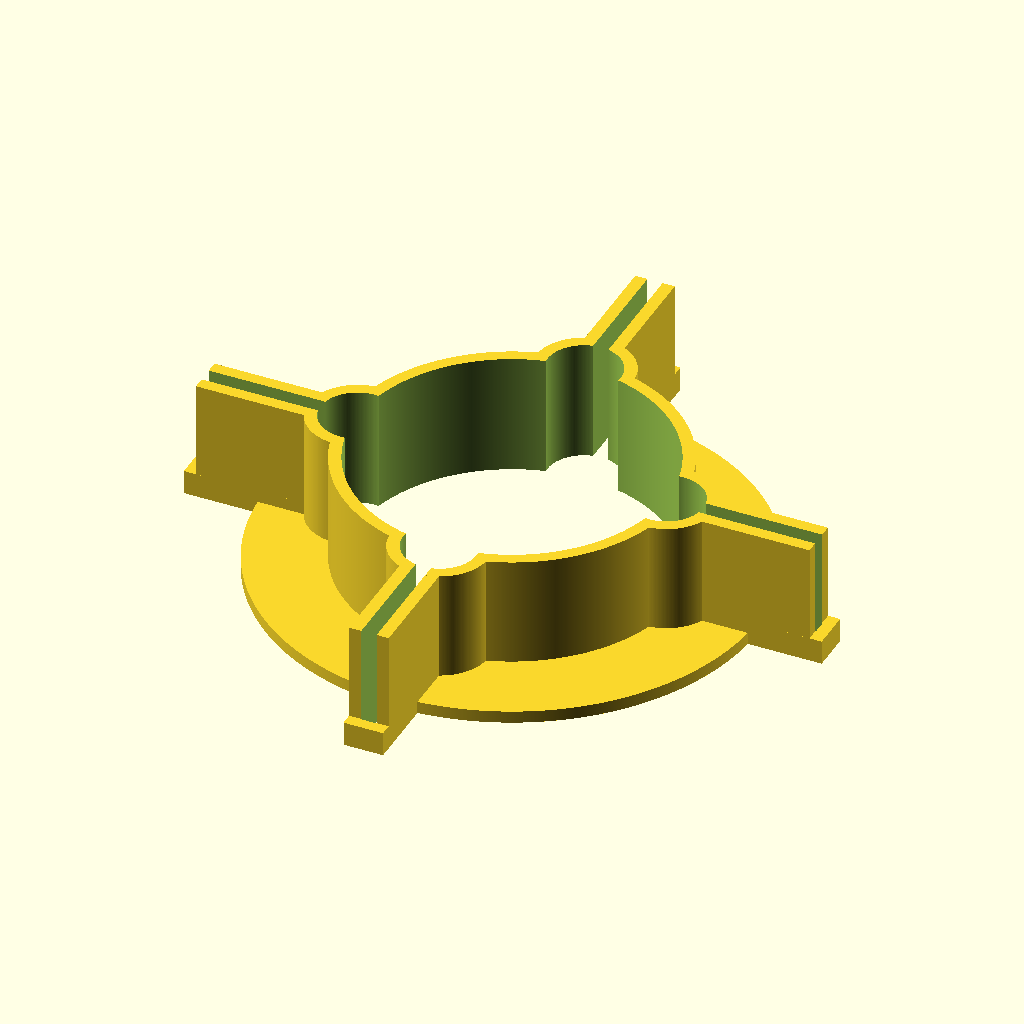
Cell 1: rendered with the file's own defaults.
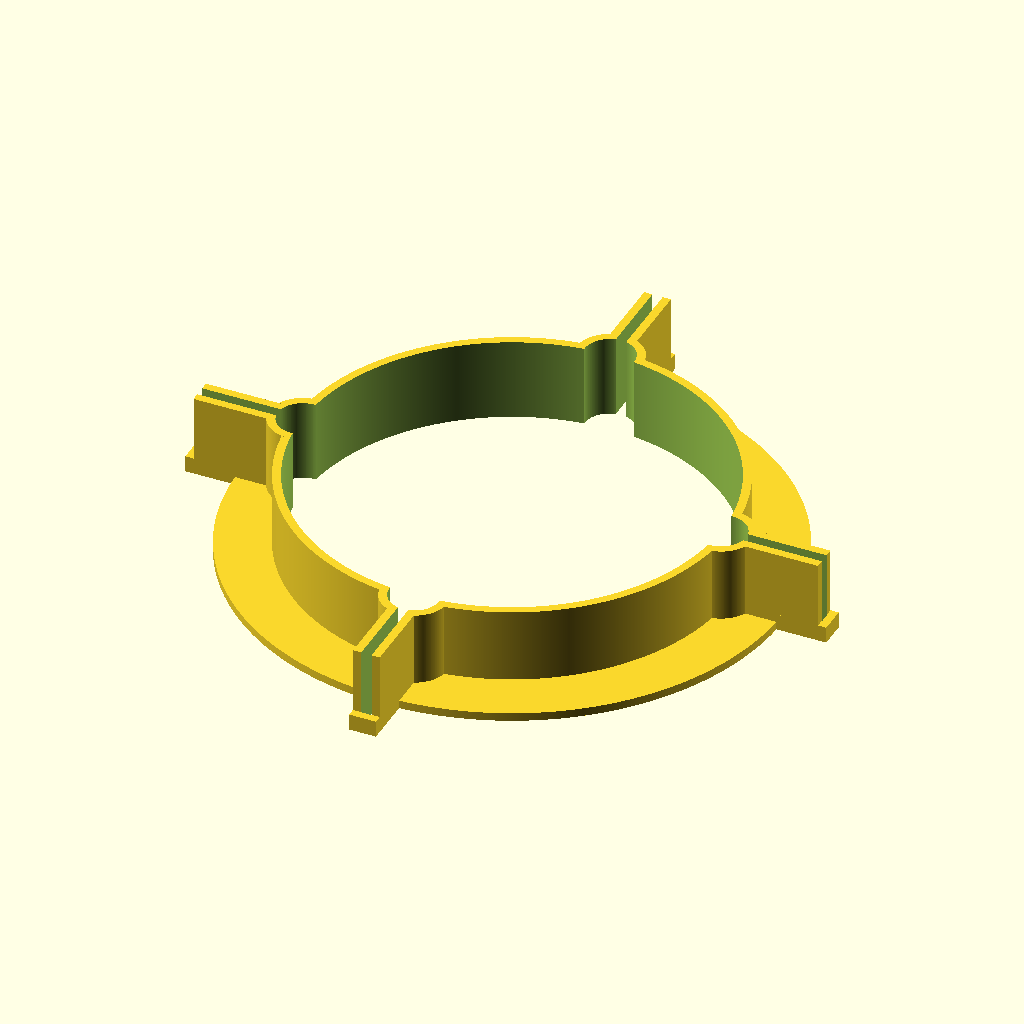
Cell 2: tube_diameter = 101.6 (everything else at default).
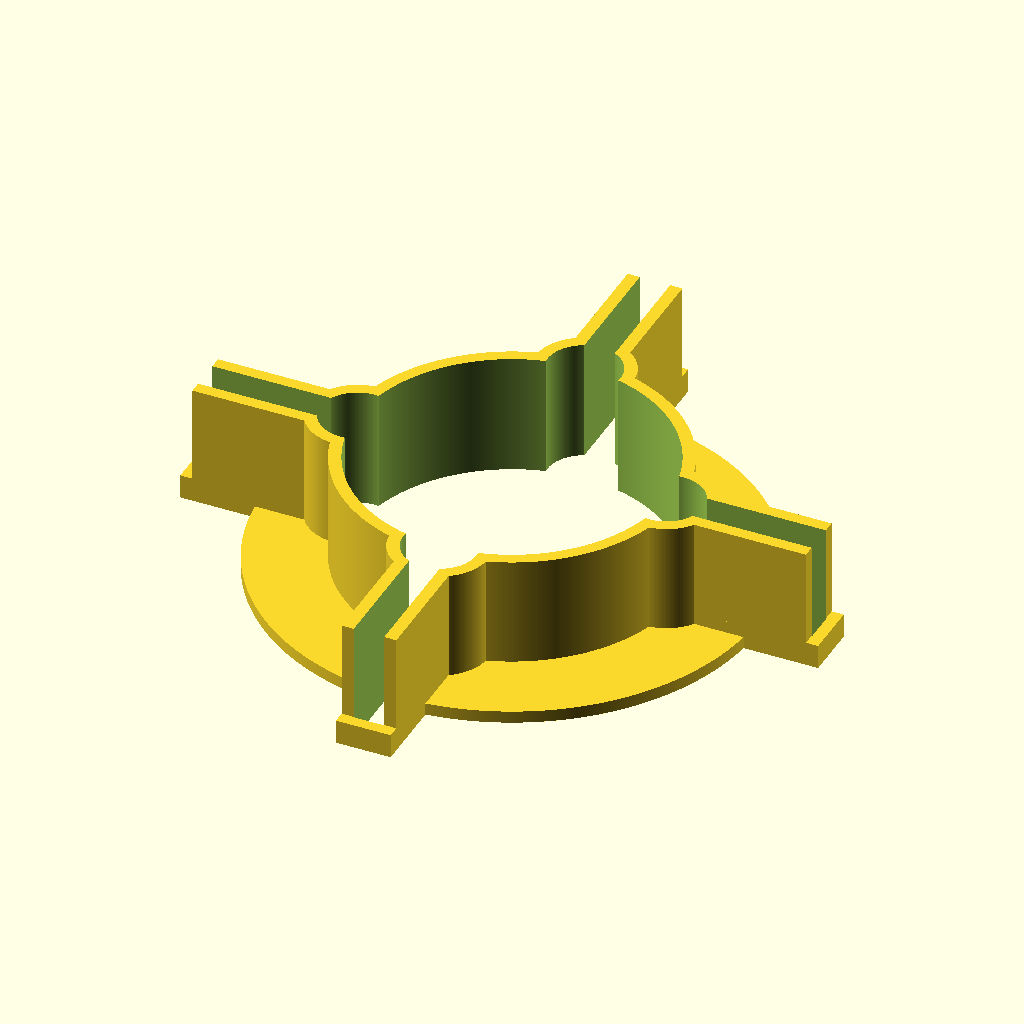
Cell 3 — fin_width set to 5, the other parameters unchanged.
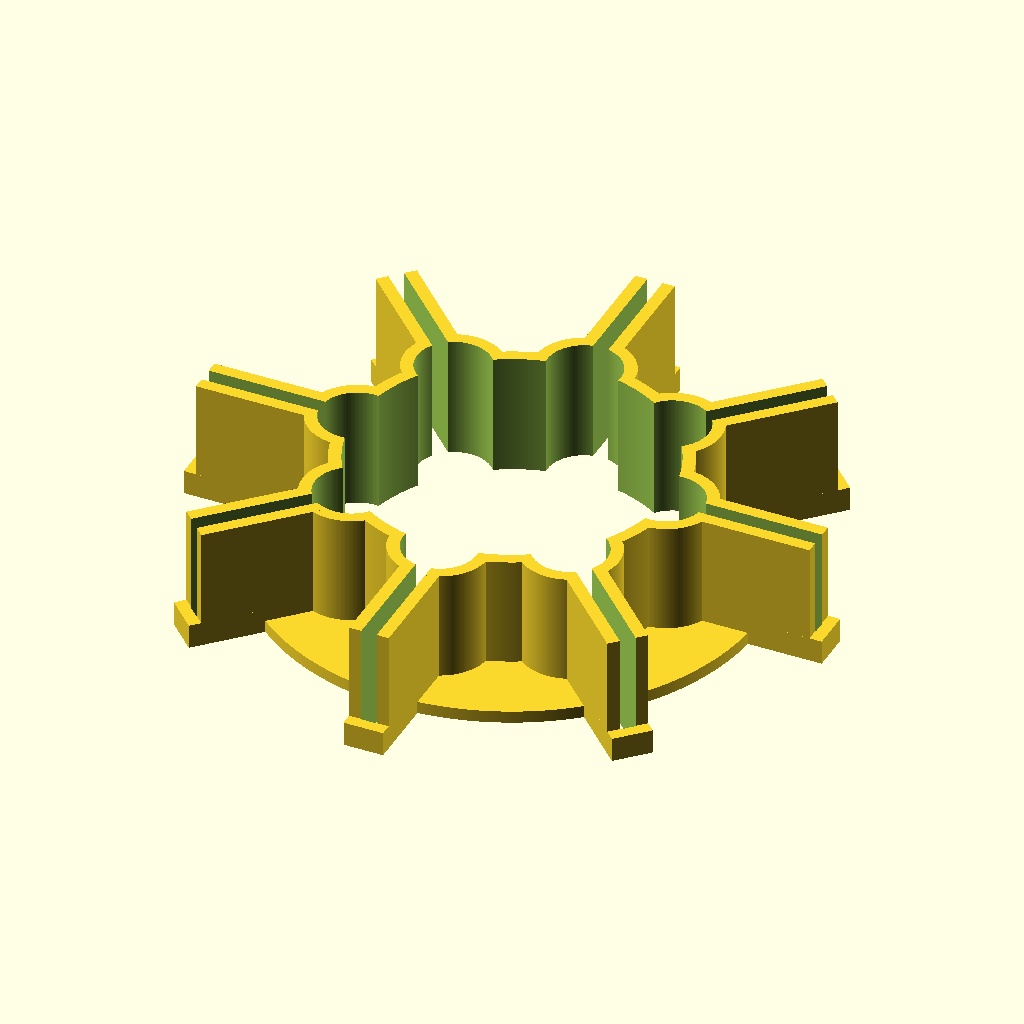
Cell 4: the same model with fin_number = 8.
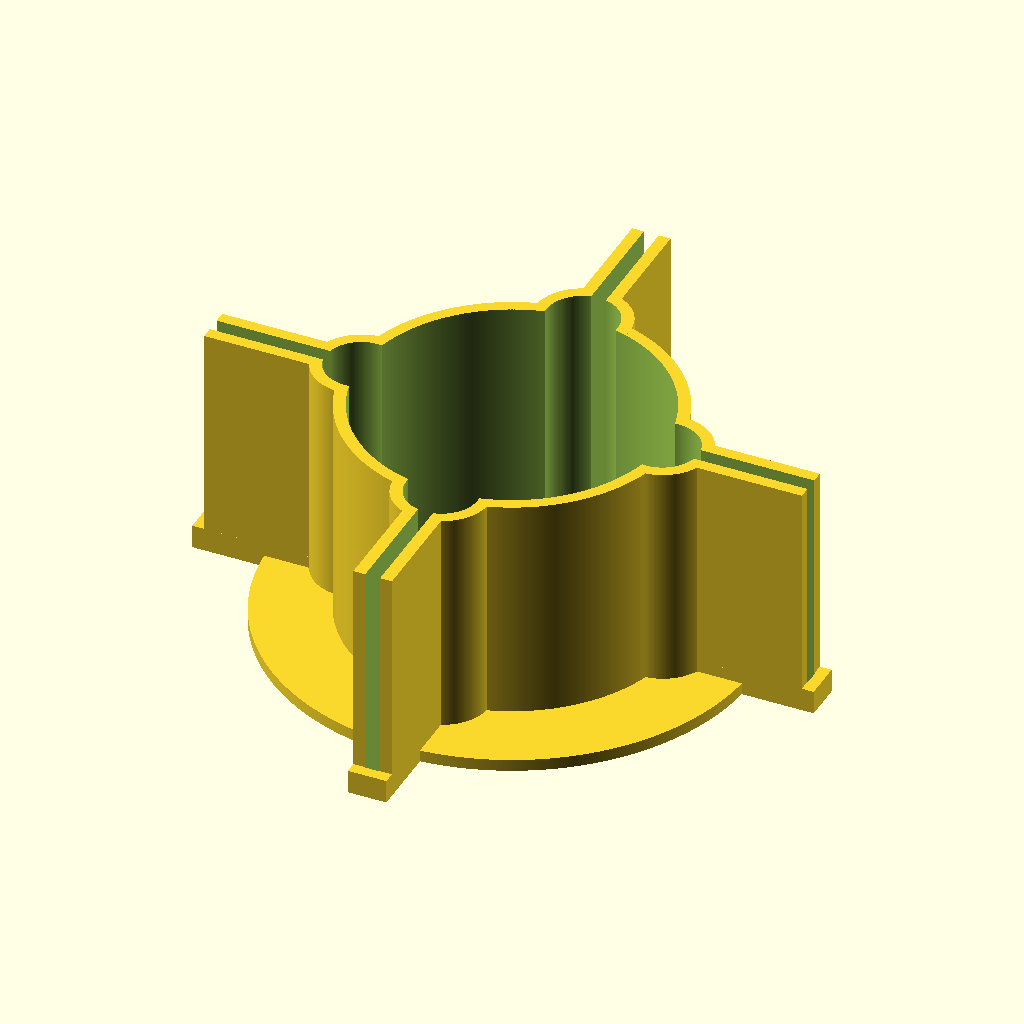
Cell 5: the same model with jig_height = 40.
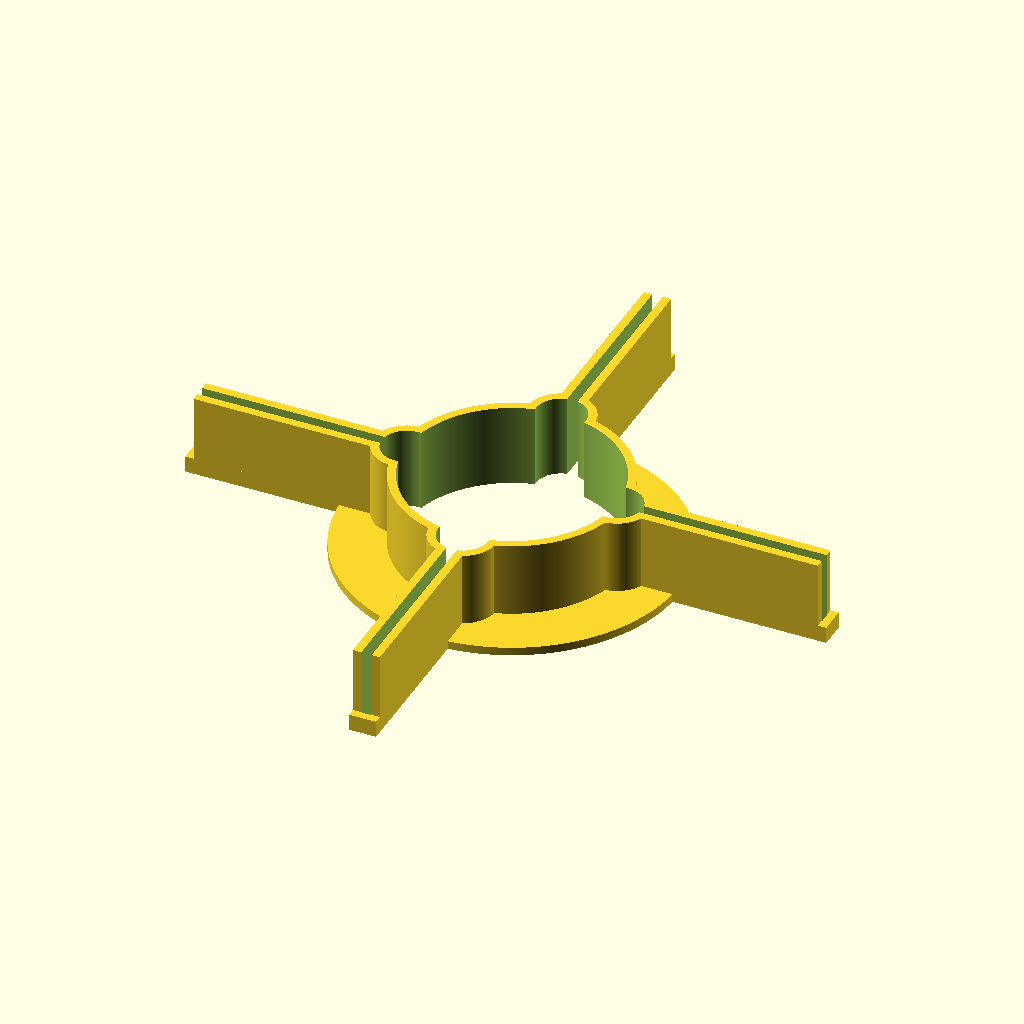
Cell 6: jig_fin_width = 50 (everything else at default).
The same orthographic view direction (rotation 55°, 0°, 25°; colour scheme Cornfield) for every cell, with the view re-fitted per cell, so scale and position can differ between cells.
OpenSCAD source file inputs/thingiverse/thing-2424931/files/Fin_Aligner.scad:
//	*********************************************
//	*  Fin Alignment Tools for Model Rockets	*
//	*	   Blair Thompson (aka Justblair)		*
//	*		    www.justblair.co.uk				*
//	*********************************************

//  Changes by Nick Estes <nick@nickstoys.com>:
//    Jig fin width now calculated correctly
//    Fin tab ends uses the wall_thickness
//    brim_width now configurable
//    cylinder smoothness modified from $fn method to $fs/$fa method
//    Center cutout now based on jig_height (previously failed on tall jigs)

// Parametric 

tube_diameter	=	50.8 		;//mm measured tube outer diameter
fin_width		=	2.5 	;//mm measured fin width
fin_number		=	4		;// Number of fins
jig_height		=	20		;//mm height of jig
jig_fin_width	=	25		;//mm width of jig fin holders
wall_thickness	=	2		;//mm desired wall thickness

brim_width = 15;

glue_clearance	=	6		;//mm inner gap to prevent glue sticking to jig

$fs=0.2;
$fa=0.2;

difference(){
	// Create the solid shapes 
	union(){

			cylinder (r = (tube_diameter/2) + brim_width, h = 2);
			cylinder (r = (tube_diameter/2) + wall_thickness, h =jig_height);

		for (i = [0:fin_number - 1]){
			
			// Fin holders
			rotate( i * 360 / fin_number, [0, 0, 1])
				translate (-[(fin_width + wall_thickness * 2) / 2, 0, 0])
					cube([fin_width + wall_thickness * 2, jig_fin_width + tube_diameter/2,jig_height]);
			
			// End Ties
			rotate( i * 360 / fin_number, [0, 0, 1])
				translate ([-(fin_width + wall_thickness * 2) / 2, 0, 0])
					cube([fin_width + wall_thickness * 2, jig_fin_width + tube_diameter/2 + wall_thickness, 4]);
					
			// Inner gap	
			rotate( i * 360 / fin_number, [0, 0, 1])
				translate ([0, tube_diameter/2, 0])
					cylinder (r = glue_clearance + wall_thickness, h =jig_height);
		}
	}
	
	// Create the cutout shapes
	
	// Rocket tube body
	translate ([0,0,-0.5])
		cylinder (r=tube_diameter/2, h = jig_height+1 );

	for (i = [0:fin_number - 1]){
	
		// Fin cutouts
		rotate( i * 360 / fin_number, [0, 0, 1])
			translate ([-fin_width/2, 0, -0.5])
				cube([fin_width, jig_fin_width + tube_diameter/2+0.1, jig_height + 1]);
				
		// Inner gap		
		rotate( i * 360 / fin_number, [0, 0, 1])
			translate ([0, tube_diameter/2, -0.5])
				cylinder (r = glue_clearance, h = jig_height + 1);
	}
}
Parameter table extracted from the source (name, type, default, range or options):
tube_diameter: number, default 50.8
fin_width: number, default 2.5
fin_number: number, default 4
jig_height: number, default 20
jig_fin_width: number, default 25
wall_thickness: number, default 2
brim_width: number, default 15
glue_clearance: number, default 6
